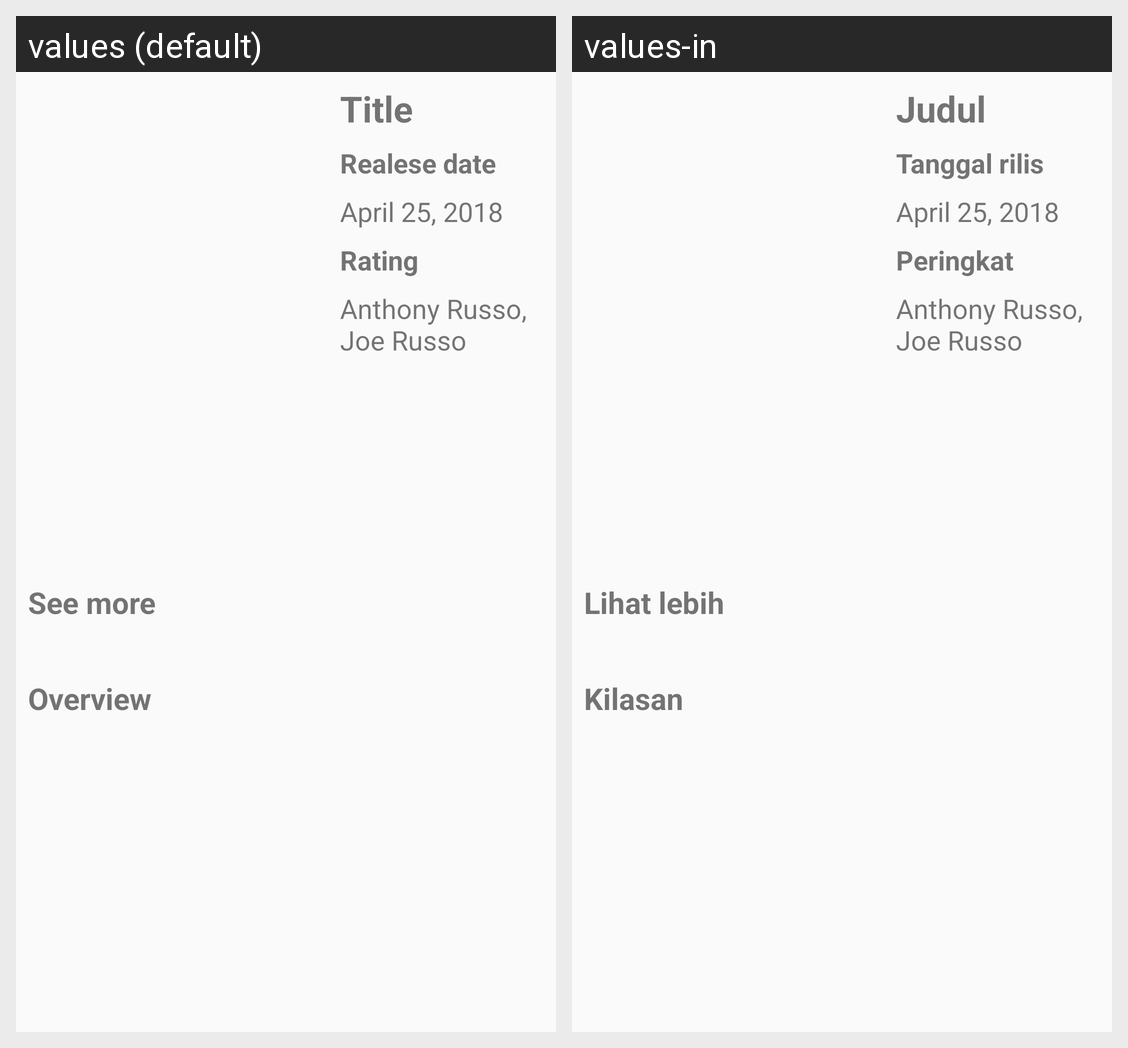

For this localized Android screen grid, give each drawn string resource with its value in every locale shown.
Android screen res/layout/activity_movie_detail.xml rendered under 2 locales, left to right: values (default), values-in. Device: Nexus 5 (rendered at 1080×1920; each locale shown at half size, 540×960, under a caption strip naming it); theme AppTheme.
Strings drawn on this screen, with the default value and each locale's value (text and hints the layout hard-codes, and strings that could not be matched under every locale, appear in the picture but are not listed):

title
  values: Title
  values-in: Judul

realese_date
  values: Realese date
  values-in: Tanggal rilis

april_25_2018
  values: April 25, 2018
  values-in: April 25, 2018

vote
  values: Rating
  values-in: Peringkat

russo
  values: Anthony Russo, Joe Russo
  values-in: Anthony Russo, Joe Russo

see_more
  values: See more
  values-in: Lihat lebih

overview
  values: Overview
  values-in: Kilasan
